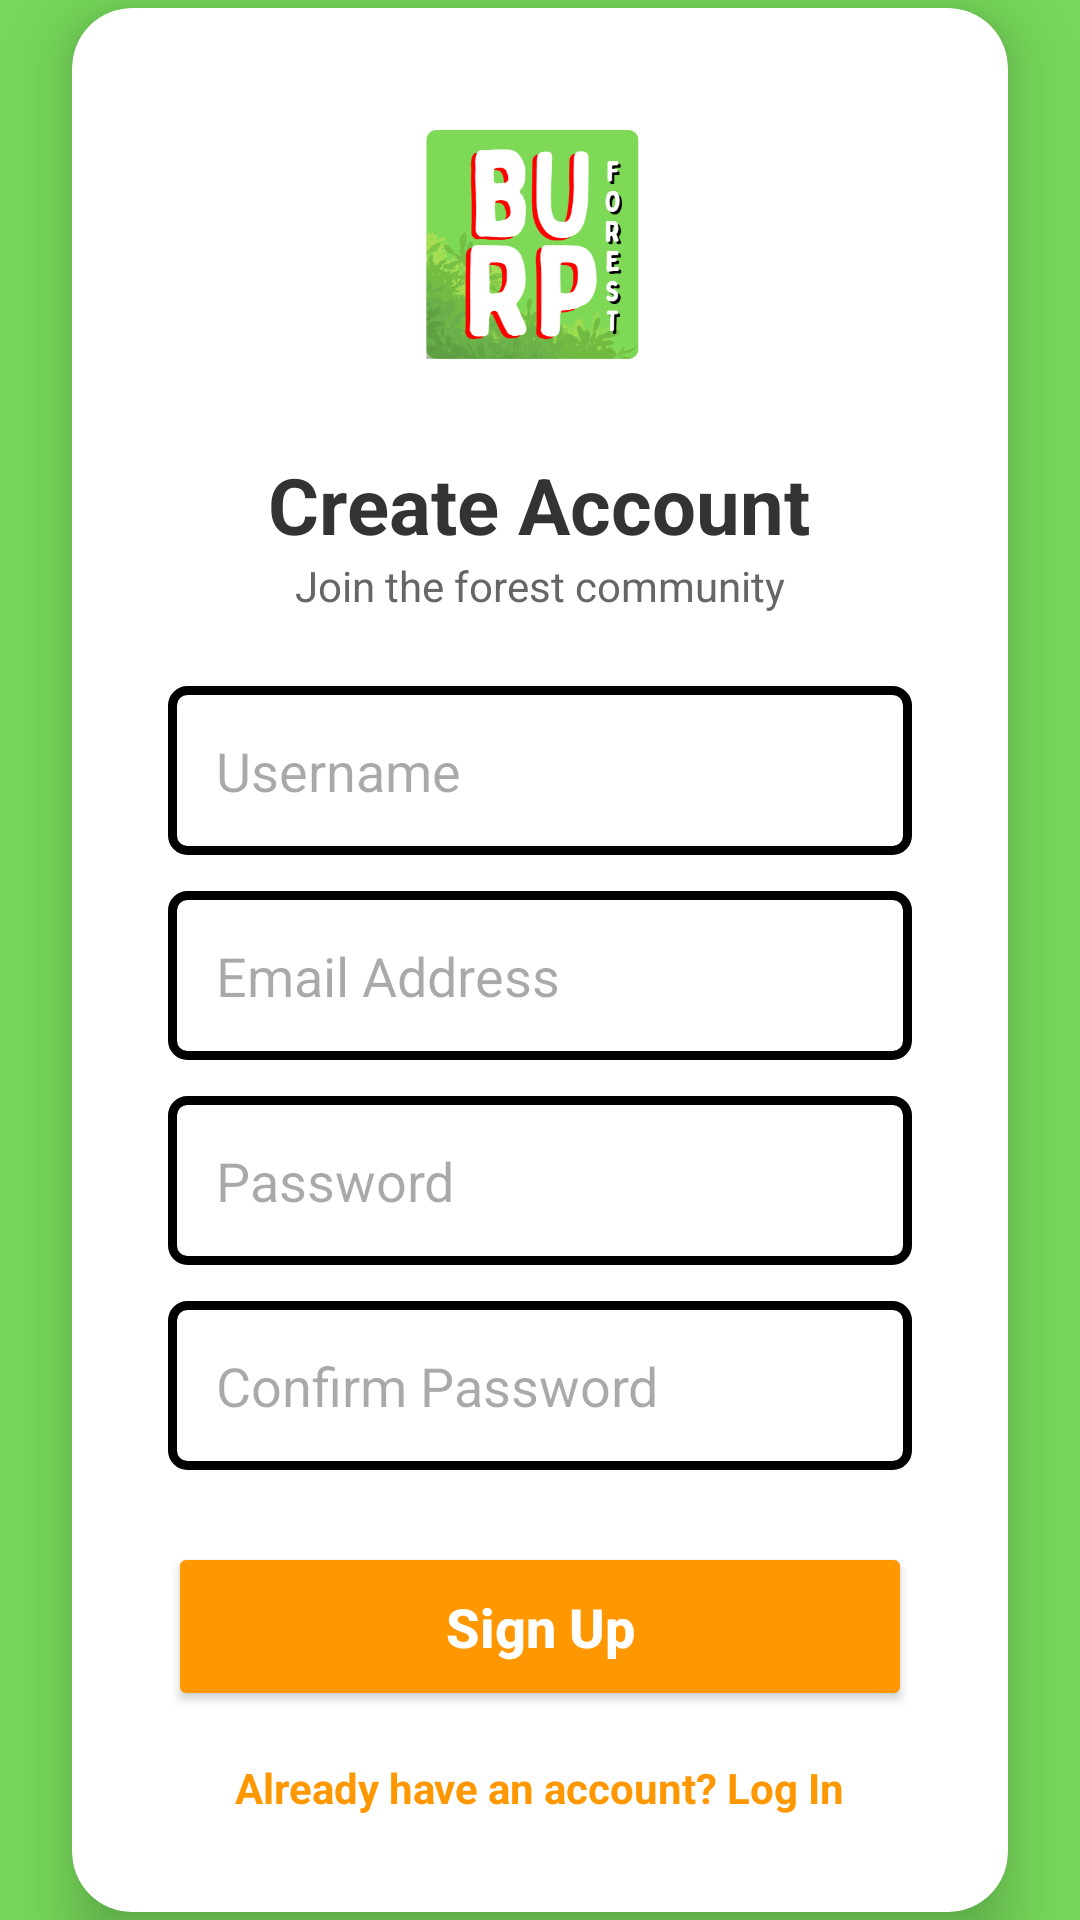

Here is an Android app screen rendered from its layout file. Give the layout XML and the strings, colors and styles it references.
<!-- AndroidManifest.xml: application theme Theme.MidtermsExam_Beauty -->
<!-- res/layout/activity_register.xml -->
<?xml version="1.0" encoding="utf-8"?>
<androidx.constraintlayout.widget.ConstraintLayout xmlns:android="http://schemas.android.com/apk/res/android"
    xmlns:app="http://schemas.android.com/apk/res-auto"
    xmlns:tools="http://schemas.android.com/tools"
    android:layout_width="match_parent"
    android:layout_height="match_parent"
    android:background="@color/forest_green">

    <androidx.cardview.widget.CardView
        android:layout_width="0dp"
        android:layout_height="wrap_content"
        android:layout_marginStart="24dp"
        android:layout_marginEnd="24dp"
        app:cardCornerRadius="20dp"
        app:cardElevation="12dp"
        app:layout_constraintBottom_toBottomOf="parent"
        app:layout_constraintEnd_toEndOf="parent"
        app:layout_constraintStart_toStartOf="parent"
        app:layout_constraintTop_toTopOf="parent">

        <ScrollView
            android:layout_width="match_parent"
            android:layout_height="wrap_content">

            <LinearLayout
                android:layout_width="match_parent"
                android:layout_height="wrap_content"
                android:orientation="vertical"
                android:padding="32dp">

                <ImageView
                    android:id="@+id/logoImageView"
                    android:layout_width="100dp"
                    android:layout_height="100dp"
                    android:layout_gravity="center"
                    android:src="@drawable/beauty_logo"
                    tools:srcCompat="@drawable/beauty_logo" />

                <TextView
                    android:id="@+id/welcomeTextView"
                    android:layout_width="wrap_content"
                    android:layout_height="wrap_content"
                    android:layout_gravity="center"
                    android:layout_marginTop="16dp"
                    android:text="Create Account"
                    android:textColor="@color/forest_text_primary"
                    android:textSize="26sp"
                    android:textStyle="bold" />

                <TextView
                    android:layout_width="wrap_content"
                    android:layout_height="wrap_content"
                    android:layout_gravity="center"
                    android:text="Join the forest community"
                    android:textColor="@color/forest_text_secondary"
                    android:textSize="14sp" />

                <EditText
                    android:id="@+id/regUsernameEditText"
                    android:layout_width="match_parent"
                    android:layout_height="wrap_content"
                    android:layout_marginTop="24dp"
                    android:background="@drawable/border_black"
                    android:hint="Username"
                    android:inputType="textPersonName"
                    android:minHeight="54dp"
                    android:padding="16dp" />

                <EditText
                    android:id="@+id/regEmailEditText"
                    android:layout_width="match_parent"
                    android:layout_height="wrap_content"
                    android:layout_marginTop="12dp"
                    android:background="@drawable/border_black"
                    android:hint="Email Address"
                    android:inputType="textEmailAddress"
                    android:minHeight="54dp"
                    android:padding="16dp" />

                <EditText
                    android:id="@+id/regPasswordEditText"
                    android:layout_width="match_parent"
                    android:layout_height="wrap_content"
                    android:layout_marginTop="12dp"
                    android:background="@drawable/border_black"
                    android:hint="Password"
                    android:inputType="textPassword"
                    android:minHeight="54dp"
                    android:padding="16dp" />

                <EditText
                    android:id="@+id/regConfirmPasswordEditText"
                    android:layout_width="match_parent"
                    android:layout_height="wrap_content"
                    android:layout_marginTop="12dp"
                    android:background="@drawable/border_black"
                    android:hint="Confirm Password"
                    android:inputType="textPassword"
                    android:minHeight="54dp"
                    android:padding="16dp" />

                <Button
                    android:id="@+id/registerButton"
                    android:layout_width="match_parent"
                    android:layout_height="wrap_content"
                    android:layout_marginTop="24dp"
                    android:backgroundTint="@color/forest_orange_accent"
                    android:padding="16dp"
                    android:text="Sign Up"
                    android:textAllCaps="false"
                    android:textColor="@color/white"
                    android:textSize="18sp"
                    android:textStyle="bold" />

                <TextView
                    android:id="@+id/backToLoginTextView"
                    android:layout_width="wrap_content"
                    android:layout_height="wrap_content"
                    android:layout_gravity="center"
                    android:layout_marginTop="16dp"
                    android:text="Already have an account? Log In"
                    android:textColor="@color/forest_orange_accent"
                    android:textStyle="bold" />

            </LinearLayout>
        </ScrollView>
    </androidx.cardview.widget.CardView>

</androidx.constraintlayout.widget.ConstraintLayout>
<!-- resources referenced by this layout -->
<resources>
  <color name="forest_green">#76D75A</color>
  <color name="forest_orange_accent">#FF9800</color>
  <color name="forest_text_primary">#333333</color>
  <color name="forest_text_secondary">#666666</color>
  <color name="white">#FFFFFFFF</color>
  <!-- drawable beauty_logo: png bitmap (drawable, 58008 bytes) -->
  <!-- drawable border_black (drawable) -->
  <?xml version="1.0" encoding="utf-8"?>
  <shape xmlns:android="http://schemas.android.com/apk/res/android" android:shape="rectangle">
      
      <solid android:color="@android:color/transparent"/>
  
      
      <stroke android:width="3dp" android:color="#000000"/>
  
      
      <corners android:radius="5dp"/>
  </shape>
  <style name="Theme.MidtermsExam_Beauty" parent="Base.Theme.MidtermsExam_Beauty" />
  <style name="Base.Theme.MidtermsExam_Beauty" parent="Theme.Material3.DayNight.NoActionBar">
          
          <item name="colorPrimary">@color/forest_green</item>
          <item name="colorSecondary">@color/forest_orange_accent</item>
          <item name="colorTertiary">@color/forest_red</item>
          <item name="android:statusBarColor">@color/forest_green_dark</item>
      </style>
  <color name="forest_red">#FF0000</color>
  <color name="forest_green_dark">#5AB442</color>
</resources>
